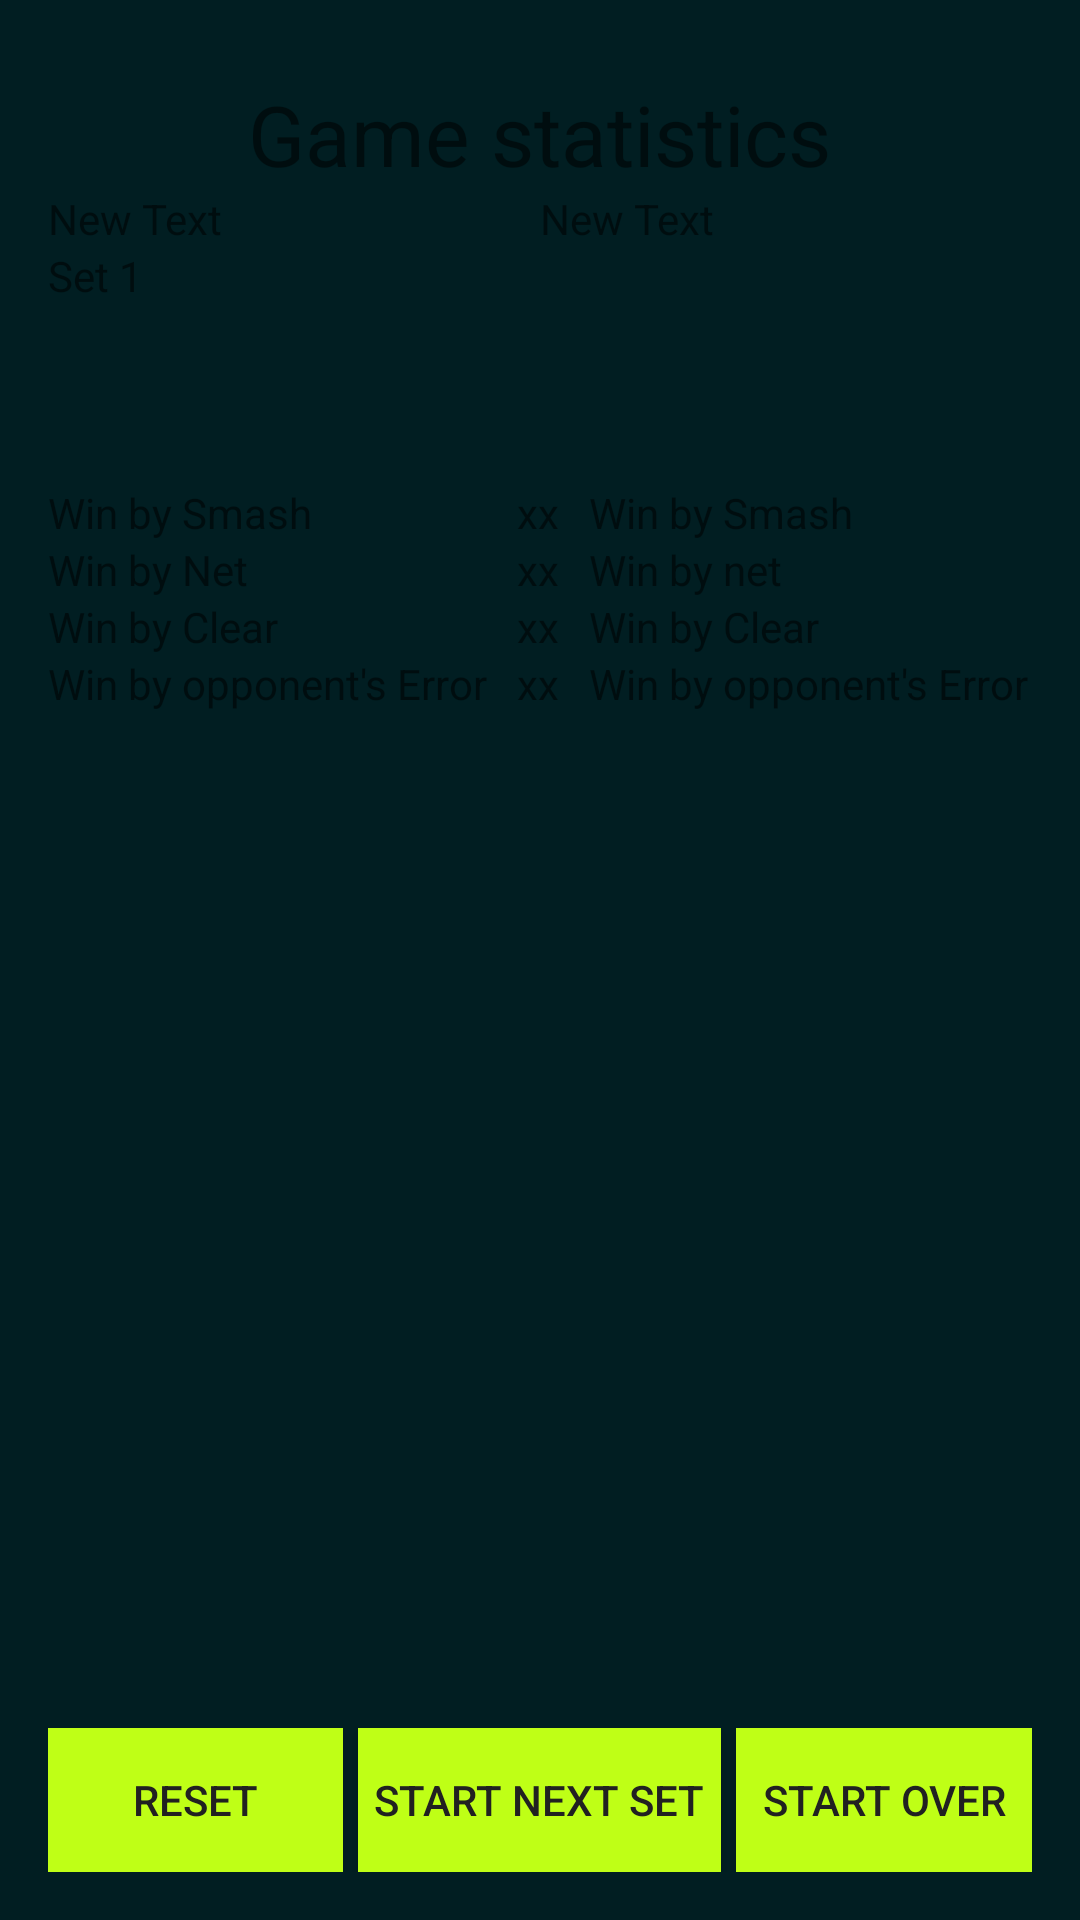

The Android layout XML behind this screen, and the referenced resources:
<!-- AndroidManifest.xml: application theme AppTheme -->
<!-- res/layout/single_score_2.xml -->
<RelativeLayout xmlns:android="http://schemas.android.com/apk/res/android"
    xmlns:tools="http://schemas.android.com/tools"
    android:layout_width="match_parent"
    android:layout_height="match_parent"
    android:orientation="horizontal"
    android:paddingBottom="@dimen/activity_vertical_margin"
    android:paddingLeft="@dimen/activity_horizontal_margin"
    android:paddingRight="@dimen/activity_horizontal_margin"
    android:paddingTop="@dimen/activity_vertical_margin"
    tools:context=".Statistics">


    <TextView
        android:id="@+id/statistic_textView"
        android:layout_width="wrap_content"
        android:layout_height="wrap_content"
        android:layout_centerHorizontal="true"
        android:layout_marginTop="10dp"
        android:text="Game statistics"
        android:textSize="28sp" />

    <LinearLayout
        android:id="@+id/name_text_view"
        android:layout_width="match_parent"
        android:layout_height="wrap_content"
        android:layout_alignParentLeft="true"
        android:layout_alignParentStart="true"
        android:layout_below="@id/statistic_textView"
        android:orientation="horizontal">

        <TextView
            android:id="@+id/textView2"
            android:layout_width="match_parent"
            android:layout_height="wrap_content"
            android:layout_weight="1"
            android:text="New Text" />

        <TextView
            android:id="@+id/textView3"
            android:layout_width="match_parent"
            android:layout_height="wrap_content"
            android:layout_gravity="right"
            android:layout_weight="1"
            android:text="New Text" />
    </LinearLayout>

    <TextView
        android:id="@+id/set1"
        android:layout_width="match_parent"
        android:layout_height="match_parent"
        android:layout_below="@id/name_text_view"
        android:text="Set 1" />

    <TableLayout
        android:layout_width="match_parent"
        android:layout_height="match_parent"
        android:layout_alignParentLeft="true"
        android:layout_alignParentStart="true"
        android:layout_alignTop="@+id/set1"
        android:layout_marginTop="79dp">

        <TableRow
            android:layout_width="match_parent"
            android:layout_height="match_parent">

            <TextView

                android:text="Win by Smash" />

            <TextView
                android:id="@+id/stat_set1_smash"
                android:text="xx" />

            <TextView android:text="Win by Smash" />

            <TextView android:text="xx" />
        </TableRow>

        <TableRow
            android:layout_width="match_parent"
            android:layout_height="match_parent">

            <TextView android:text="Win by Net" />

            <TextView android:text="xx" />

            <TextView android:text="Win by net" />

            <TextView android:text="xx" />
        </TableRow>

        <TableRow
            android:layout_width="match_parent"
            android:layout_height="match_parent">

            <TextView android:text="Win by Clear" />

            <TextView android:text="xx" />

            <TextView android:text="Win by Clear" />

            <TextView android:text="xx" />
        </TableRow>

        <TableRow
            android:layout_width="match_parent"
            android:layout_height="match_parent">

            <TextView
                android:layout_marginRight="10dp"
                android:text="Win by opponent's Error" />

            <TextView
                android:layout_marginRight="10dp"
                android:text="xx" />

            <TextView
                android:layout_marginRight="10dp"
                android:text="Win by opponent's Error" />

            <TextView
                android:layout_marginRight="10dp"
                android:text="xx" />
        </TableRow>

        <TableRow
            android:layout_width="match_parent"
            android:layout_height="match_parent"></TableRow>

        <TableRow
            android:layout_width="match_parent"
            android:layout_height="match_parent"></TableRow>

        <TableRow
            android:layout_width="match_parent"
            android:layout_height="match_parent"></TableRow>
    </TableLayout>


    <LinearLayout
        android:id="@+id/linearLayout"
        android:layout_width="match_parent"
        android:layout_height="wrap_content"
        android:layout_alignParentBottom="true"
        android:orientation="horizontal">

        <Button
            android:id="@+id/single_reset_button"
            android:layout_width="wrap_content"
            android:layout_height="wrap_content"
            android:layout_marginBottom="0dp"
            android:layout_marginRight="5dp"
            android:layout_weight="1"
            android:background="#ffbfff16"
            android:onClick="reset"
            android:text="Reset" />

        <Button
            android:id="@+id/single_next_button"
            android:layout_width="wrap_content"
            android:layout_height="wrap_content"
            android:layout_marginBottom="0dp"
            android:layout_marginRight="5dp"
            android:layout_weight="1"
            android:background="#ffbfff16"
            android:onClick="nextSet"
            android:text="Start next set" />

        <Button
            android:id="@+id/single_startover_button"
            android:layout_width="wrap_content"
            android:layout_height="wrap_content"
            android:layout_margin="0dp"
            android:layout_weight="1"
            android:background="#ffbfff16"
            android:onClick="startOver"
            android:text="Start over" />

    </LinearLayout>


</RelativeLayout>
<!-- resources referenced by this layout -->
<resources>
  <dimen name="activity_horizontal_margin">16dp</dimen>
  <dimen name="activity_vertical_margin">16dp</dimen>
  <style name="AppTheme" parent="Theme.AppCompat.Light.NoActionBar">
  
          
          
          <item name="android:colorPrimary">@color/cyan</item>
          
          <item name="android:colorPrimaryDark">@color/cyan_dark</item>
          
          <item name="android:colorAccent">@color/red</item>
          
          <item name="android:textColorPrimary">@color/text_primary</item>
          
          <item name="android:windowBackground">@color/background_color</item>
  
          
  
      </style>
  <color name="cyan">#4AC9B4</color>
  <color name="cyan_dark">#379887</color>
  <color name="red">#FE5D55</color>
  <color name="text_primary">#212121</color>
  <color name="background_color">#011e22</color>
</resources>
